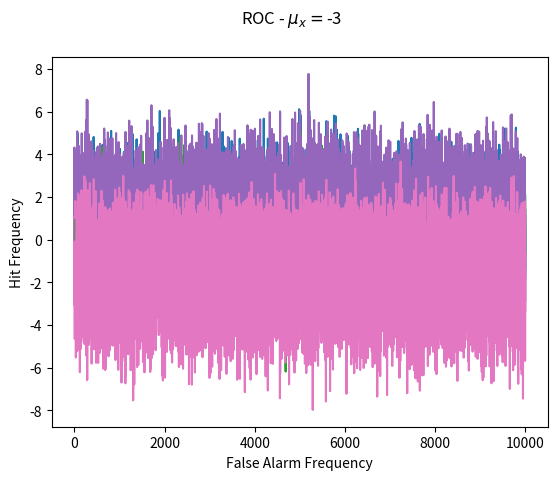

Write the Python code that produced this figure.
import numpy as np
import matplotlib.pyplot as plt


def GenerateSignal(sigma_v, mu_x, sigma_x):
    x = np.arange(10000)
    H1 = np.random.randint(2,size=len(x))
    
    # Generate the gaussian noise V
    y = np.random.normal(0,sigma_v,len(x))

    # Generate Signal
    y[np.where(H1==1)] += np.random.normal(mu_x,sigma_x,len(x))[np.where(H1==1)]
    return (x,y, H1)

def Detect(signal, threshold):
    return signal > threshold

def PlotROC(mu_x):
    x, y, GroundTruth = GenerateSignal(1, mu_x, 1)
    plt.plot(x,y)
    plt.show()
    
    tau = np.linspace(-5,5)

    NumH1 = sum(GroundTruth)
    NumH0 = len(GroundTruth)-NumH1

    HitFreq = np.zeros(len(tau))
    FalseAlarmFreq = np.zeros(len(tau))
    for i,t in enumerate(tau):
        test = Detect(y, t)
        HitFreq[i] = sum(test[np.where(GroundTruth==1)])/NumH1
        FalseAlarmFreq[i] = sum(test[np.where(GroundTruth==0)])/NumH0

    # plt.xlabel("tau")
    # plt.plot(tau, HitFreq)
    # plt.plot(tau, FalseAlarmFreq)
    # plt.show()

    plt.suptitle("ROC - " + r'$\mu_x = $' + str(mu_x))
    plt.ylabel("Hit Frequency")
    plt.xlabel("False Alarm Frequency")
    plt.plot(FalseAlarmFreq,HitFreq)
    plt.show()


if __name__ == "__main__":
    # Exercise 1.a)
    PlotROC(1)

    # Exercise 1.b)
    PlotROC(0)
    PlotROC(2)

    # Exercise 1.c)
    PlotROC(-3)
